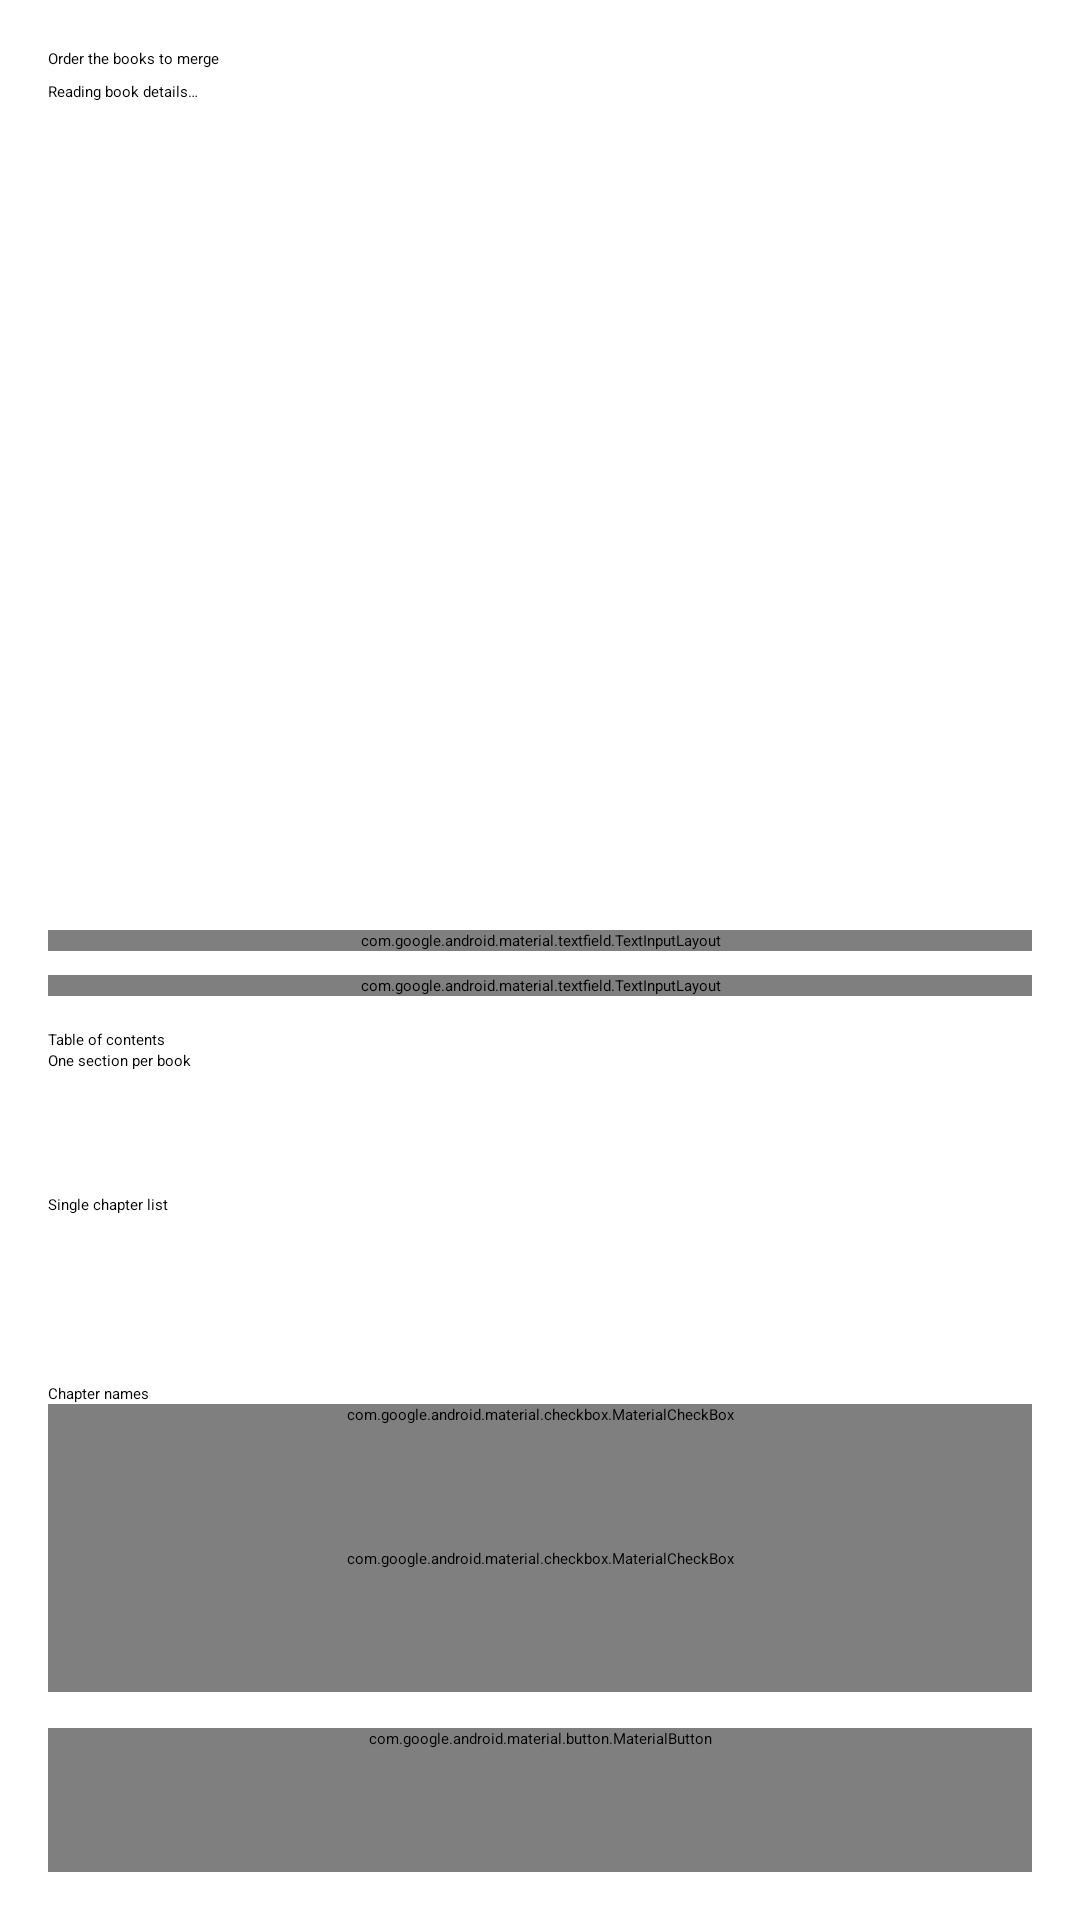

Here is an Android app screen rendered from its layout file. Give the layout XML and the strings, colors and styles it references.
<!-- AndroidManifest.xml: application theme Theme.FanficFare -->
<!-- res/layout/activity_merge_books.xml -->
<?xml version="1.0" encoding="utf-8"?>
<LinearLayout xmlns:android="http://schemas.android.com/apk/res/android"
    android:layout_width="match_parent"
    android:layout_height="match_parent"
    android:fitsSystemWindows="true"
    android:orientation="vertical">

    
    <LinearLayout
        android:layout_width="match_parent"
        android:layout_height="match_parent"
        android:orientation="vertical"
        android:padding="16dp">

    <TextView
        android:id="@+id/mergeHeading"
        android:layout_width="match_parent"
        android:layout_height="wrap_content"
        android:text="@string/merge_heading"
        android:textAppearance="?attr/textAppearanceTitleMedium" />

    <TextView
        android:id="@+id/mergeSummary"
        android:layout_width="match_parent"
        android:layout_height="wrap_content"
        android:layout_marginTop="4dp"
        android:textAppearance="?attr/textAppearanceBodyMedium"
        android:text="@string/merge_loading" />

    <TextView
        android:id="@+id/mergeWarnings"
        android:layout_width="match_parent"
        android:layout_height="wrap_content"
        android:layout_marginTop="8dp"
        android:padding="8dp"
        android:textAppearance="?attr/textAppearanceBodySmall"
        android:visibility="gone" />

    <androidx.recyclerview.widget.RecyclerView
        android:id="@+id/mergeSourceList"
        android:layout_width="match_parent"
        android:layout_height="0dp"
        android:layout_marginTop="8dp"
        android:layout_weight="1"
        android:clipToPadding="false"
        android:paddingBottom="8dp" />

    <com.google.android.material.textfield.TextInputLayout
        android:layout_width="match_parent"
        android:layout_height="wrap_content"
        android:hint="@string/merge_title_hint">

        <com.google.android.material.textfield.TextInputEditText
            android:id="@+id/mergeTitle"
            android:layout_width="match_parent"
            android:layout_height="wrap_content"
            android:inputType="text"
            android:maxLines="1" />
    </com.google.android.material.textfield.TextInputLayout>

    <com.google.android.material.textfield.TextInputLayout
        android:layout_width="match_parent"
        android:layout_height="wrap_content"
        android:layout_marginTop="8dp"
        android:hint="@string/merge_author_hint">

        <com.google.android.material.textfield.TextInputEditText
            android:id="@+id/mergeAuthor"
            android:layout_width="match_parent"
            android:layout_height="wrap_content"
            android:inputType="text"
            android:maxLines="1" />
    </com.google.android.material.textfield.TextInputLayout>

    <TextView
        android:id="@+id/mergeOutputName"
        android:layout_width="match_parent"
        android:layout_height="wrap_content"
        android:layout_marginTop="4dp"
        android:textAppearance="?attr/textAppearanceBodySmall" />

    <TextView
        android:id="@+id/mergeTocLabel"
        android:layout_width="wrap_content"
        android:layout_height="wrap_content"
        android:text="@string/merge_toc_label"
        android:textAppearance="?attr/textAppearanceLabelMedium" />

    <RadioGroup
        android:id="@+id/mergeTocStyle"
        android:layout_width="match_parent"
        android:layout_height="wrap_content"
        android:orientation="vertical">

        <RadioButton
            android:id="@+id/mergeTocSections"
            android:layout_width="match_parent"
            android:layout_height="wrap_content"
            android:checked="true"
            android:minHeight="48dp"
            android:text="@string/merge_toc_sections" />

        <RadioButton
            android:id="@+id/mergeTocFlat"
            android:layout_width="match_parent"
            android:layout_height="wrap_content"
            android:minHeight="48dp"
            android:text="@string/merge_toc_flat" />
    </RadioGroup>

    <TextView
        android:id="@+id/mergeTocHint"
        android:layout_width="match_parent"
        android:layout_height="wrap_content"
        android:textAppearance="?attr/textAppearanceBodySmall" />

    <TextView
        android:id="@+id/mergeLabelsLabel"
        android:layout_width="wrap_content"
        android:layout_height="wrap_content"
        android:layout_marginTop="8dp"
        android:text="@string/merge_labels_label"
        android:textAppearance="?attr/textAppearanceLabelMedium" />

    <com.google.android.material.checkbox.MaterialCheckBox
        android:id="@+id/mergeShortenLabels"
        android:layout_width="match_parent"
        android:layout_height="wrap_content"
        android:minHeight="48dp"
        android:text="@string/merge_shorten_labels" />

    <com.google.android.material.checkbox.MaterialCheckBox
        android:id="@+id/mergeRenumberChapters"
        android:layout_width="match_parent"
        android:layout_height="wrap_content"
        android:minHeight="48dp"
        android:text="@string/merge_renumber_chapters" />

    <ProgressBar
        android:id="@+id/mergeProgress"
        style="?android:attr/progressBarStyleHorizontal"
        android:layout_width="match_parent"
        android:layout_height="wrap_content"
        android:layout_marginTop="12dp"
        android:indeterminate="true"
        android:visibility="gone" />

    <com.google.android.material.button.MaterialButton
        android:id="@+id/mergeButton"
        android:layout_width="match_parent"
        android:layout_height="wrap_content"
        android:layout_marginTop="12dp"
        android:minHeight="48dp"
        android:text="@string/merge_action" />

    </LinearLayout>

</LinearLayout>
<!-- resources referenced by this layout -->
<resources>
  <string name="merge_action">Merge into one book</string>
  <string name="merge_author_hint">Author for the merged book</string>
  <string name="merge_heading">Order the books to merge</string>
  <string name="merge_labels_label">Chapter names</string>
  <string name="merge_loading">Reading book details…</string>
  <string name="merge_renumber_chapters">Renumber chapters in order</string>
  <string name="merge_shorten_labels">Shorten repeated names</string>
  <string name="merge_title_hint">Title for the merged book</string>
  <string name="merge_toc_flat">Single chapter list</string>
  <string name="merge_toc_label">Table of contents</string>
  <string name="merge_toc_sections">One section per book</string>
  <color name="fanficfare_primary">#1B5E20</color>
  <color name="fanficfare_on_primary">#FFFFFF</color>
  <color name="fanficfare_primary_container">#A5D65E</color>
  <color name="fanficfare_on_primary_container">#0D3000</color>
  <color name="fanficfare_secondary">#8BC34A</color>
  <color name="fanficfare_secondary_container">#C5E89A</color>
  <color name="fanficfare_on_secondary_container">#1A4400</color>
  <color name="fanficfare_tertiary">#FFC107</color>
  <color name="fanficfare_tertiary_container">#FFE27A</color>
  <color name="fanficfare_on_tertiary_container">#3D2E00</color>
  <color name="fanficfare_error">#B3261E</color>
  <color name="fanficfare_error_container">#F9DEDC</color>
  <color name="fanficfare_on_error">#FFFFFF</color>
  <color name="fanficfare_on_error_container">#410E0B</color>
  <color name="fanficfare_background">#FDFDF5</color>
  <color name="fanficfare_surface">#FDFDF5</color>
  <color name="fanficfare_on_surface">#1B1B1B</color>
  <color name="fanficfare_surface_variant">#E1E4D5</color>
  <color name="fanficfare_on_surface_variant">#44483E</color>
  <color name="fanficfare_surface_container_lowest_opaque">#00FFFFFF</color>
  <color name="fanficfare_surface_container_low_opaque">#00FFFFFF</color>
  <color name="fanficfare_surface_container_opaque">#00FFFFFF</color>
  <color name="fanficfare_surface_container_high_opaque">#00FFFFFF</color>
  <color name="fanficfare_surface_container_highest_opaque">#00FFFFFF</color>
</resources>
